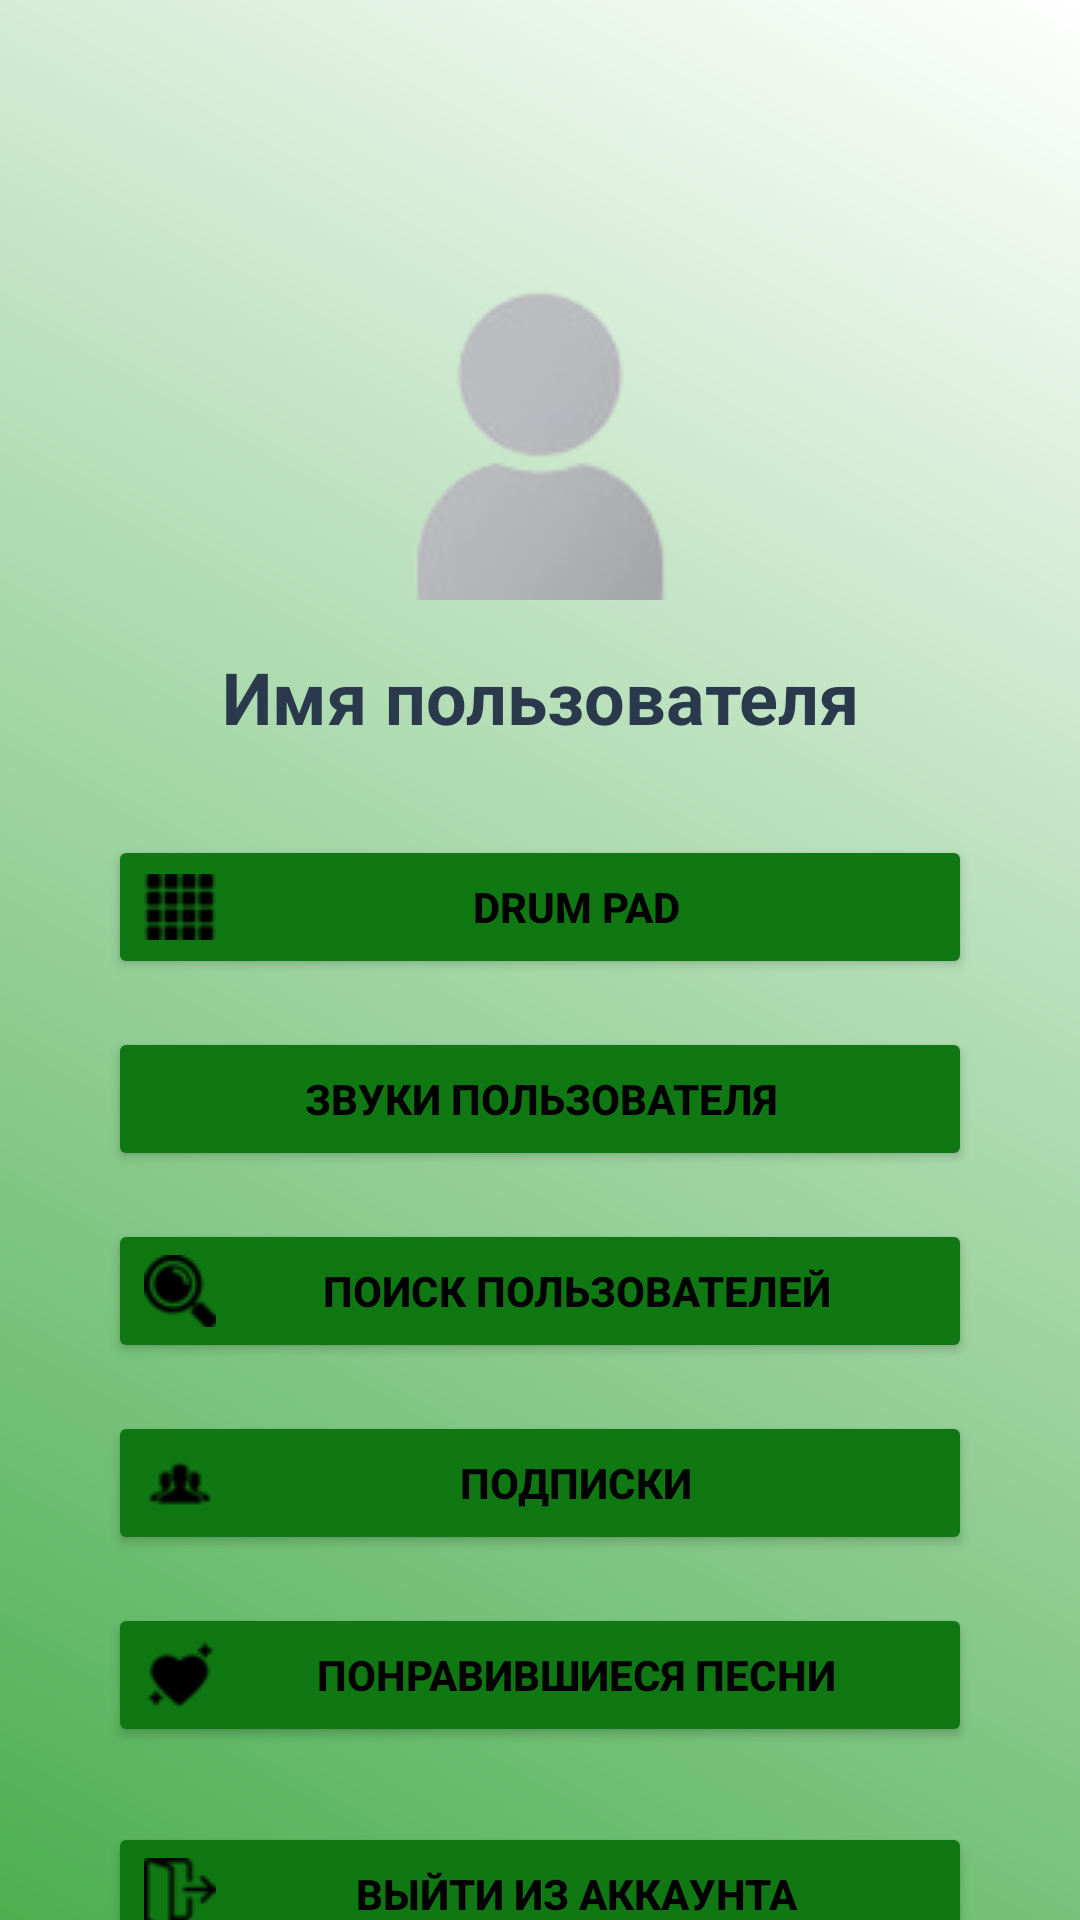

Layout XML and referenced resources for this Android screen:
<!-- AndroidManifest.xml: application theme Theme.DrumMachine -->
<!-- res/layout/activity_user_profile.xml -->
<?xml version="1.0" encoding="utf-8"?>
<androidx.constraintlayout.widget.ConstraintLayout xmlns:android="http://schemas.android.com/apk/res/android"
    xmlns:app="http://schemas.android.com/apk/res-auto"
    xmlns:tools="http://schemas.android.com/tools"
    android:layout_width="match_parent"
    android:layout_height="match_parent"
    android:background="@drawable/gradient_background"
    tools:context=".UserProfileActivity">

    
    <ImageView
        android:id="@+id/user_avatar"
        android:layout_width="120dp"
        android:layout_height="120dp"
        android:src="@drawable/ic_default_avat"
        android:contentDescription="User Avatar"
        android:scaleType="centerCrop"
        app:layout_constraintTop_toTopOf="parent"
        app:layout_constraintStart_toStartOf="parent"
        app:layout_constraintEnd_toEndOf="parent"
        android:layout_marginTop="80dp"/>

    
    <TextView
        android:id="@+id/user_name"
        android:layout_width="wrap_content"
        android:layout_height="wrap_content"
        android:text="Имя пользователя"
        android:textSize="24sp"
        android:textStyle="bold"
        android:textColor="#2A3A4C"
        android:gravity="center"
        android:layout_marginTop="16dp"
        app:layout_constraintTop_toBottomOf="@id/user_avatar"
        app:layout_constraintStart_toStartOf="parent"
        app:layout_constraintEnd_toEndOf="parent" />

    
    <Button
        android:id="@+id/drum_pad"
        android:layout_width="0dp"
        android:layout_height="wrap_content"
        android:text="Drum Pad"
        android:textStyle="bold"
        android:textColor="#000000"
        android:backgroundTint="@color/KRASAVCHIK"
        android:drawableLeft="@drawable/drum_icc"
        android:paddingVertical="12dp"
        android:layout_marginTop="30dp"
        app:layout_constraintTop_toBottomOf="@id/user_name"
        app:layout_constraintStart_toStartOf="parent"
        app:layout_constraintEnd_toEndOf="parent"
        app:layout_constraintWidth_percent="0.8"/>

    
    <Button
        android:id="@+id/user_sounds_button"
        android:layout_width="0dp"
        android:layout_height="wrap_content"
        android:text="Звуки пользователя"
        android:textStyle="bold"
        android:textColor="#000000"
        android:backgroundTint="@color/KRASAVCHIK"
        android:drawableLeft="@drawable/baseline_library_music_24"
        android:paddingVertical="12dp"
        android:layout_marginTop="16dp"
        app:layout_constraintTop_toBottomOf="@id/drum_pad"
        app:layout_constraintStart_toStartOf="parent"
        app:layout_constraintEnd_toEndOf="parent"
        app:layout_constraintWidth_percent="0.8"/>

    
    <Button
        android:id="@+id/search_users_button"
        android:layout_width="0dp"
        android:layout_height="wrap_content"
        android:text="Поиск пользователей"
        android:textStyle="bold"
        android:textColor="#000000"
        android:backgroundTint="@color/KRASAVCHIK"
        android:drawableLeft="@drawable/ic_searchh"
        android:paddingVertical="12dp"
        android:layout_marginTop="16dp"
        app:layout_constraintTop_toBottomOf="@id/user_sounds_button"
        app:layout_constraintStart_toStartOf="parent"
        app:layout_constraintEnd_toEndOf="parent"
        app:layout_constraintWidth_percent="0.8"/>

    
    <Button
        android:id="@+id/subscriptions_button"
        android:layout_width="0dp"
        android:layout_height="wrap_content"
        android:text="Подписки"
        android:textStyle="bold"
        android:textColor="#000000"
        android:backgroundTint="@color/KRASAVCHIK"
        android:drawableLeft="@drawable/ic_subscriptions3"
        android:paddingVertical="12dp"
        android:layout_marginTop="16dp"
        app:layout_constraintTop_toBottomOf="@id/search_users_button"
        app:layout_constraintStart_toStartOf="parent"
        app:layout_constraintEnd_toEndOf="parent"
        app:layout_constraintWidth_percent="0.8"/>

    
    <Button
        android:id="@+id/liked_sounds_button"
        android:layout_width="0dp"
        android:layout_height="wrap_content"
        android:text="Понравившиеся песни"
        android:textStyle="bold"
        android:textColor="#000000"
        android:backgroundTint="@color/KRASAVCHIK"
        android:paddingVertical="12dp"
        android:layout_marginTop="16dp"
        android:drawableLeft="@drawable/ic_like"
        app:layout_constraintTop_toBottomOf="@id/subscriptions_button"
        app:layout_constraintStart_toStartOf="parent"
        app:layout_constraintEnd_toEndOf="parent"
        app:layout_constraintWidth_percent="0.8"/>

    
    <Button
        android:id="@+id/logout_button"
        android:layout_width="0dp"
        android:layout_height="wrap_content"
        android:text="Выйти из аккаунта"
        android:textStyle="bold"
        android:textColor="#000000"
        android:backgroundTint="@color/KRASAVCHIK"
        android:drawableLeft="@drawable/ic_logout1"
        android:paddingVertical="12dp"
        android:layout_marginTop="25dp"
        app:layout_constraintTop_toBottomOf="@id/liked_sounds_button"
        app:layout_constraintStart_toStartOf="parent"
        app:layout_constraintEnd_toEndOf="parent"
        app:layout_constraintWidth_percent="0.8"/>

</androidx.constraintlayout.widget.ConstraintLayout>
<!-- resources referenced by this layout -->
<resources>
  <color name="KRASAVCHIK">#107812</color>
  <!-- drawable drum_icc: png bitmap (drawable, 924 bytes) -->
  <!-- drawable gradient_background (drawable) -->
  <?xml version="1.0" encoding="utf-8"?>
  <shape>
  <gradient xmlns:android="http://schemas.android.com/apk/res/android"
      android:angle="45"
      android:startColor="#4CAF50"
      android:endColor="#FFFFFF"
      android:type="linear" />
  </shape>
  <!-- drawable ic_default_avat: png bitmap (drawable, 5023 bytes) -->
  <!-- drawable ic_like: png bitmap (drawable, 647 bytes) -->
  <!-- drawable ic_logout1: png bitmap (drawable, 719 bytes) -->
  <!-- drawable ic_searchh: png bitmap (drawable, 814 bytes) -->
  <!-- drawable ic_subscriptions3: png bitmap (drawable, 551 bytes) -->
  <style name="Theme.DrumMachine" parent="Base.Theme.DrumMachine" />
  <style name="Base.Theme.DrumMachine" parent="Theme.Material3.DayNight.NoActionBar">
          
          <item name="colorPrimary">@color/bly</item>
          
  
      </style>
  <color name="bly">#4CAF50</color>
</resources>
